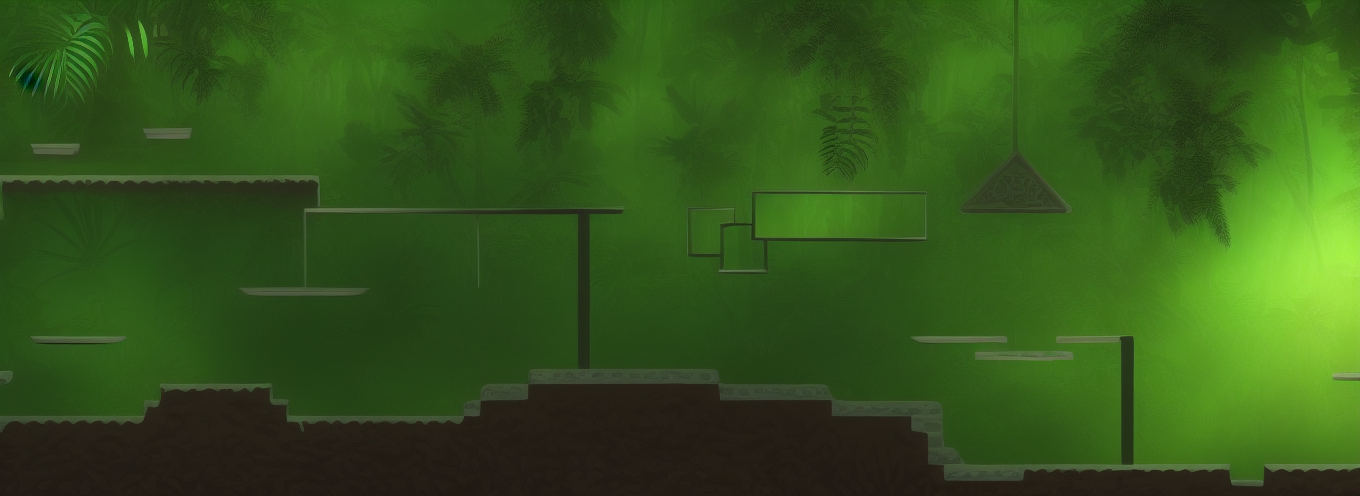
Generation parameters embedded in this image by AUTOMATIC1111 Stable Diffusion web UI or a fork of it (Forge, ...) (PNG 'parameters' text chunk):
rainforest jungle scene with aztec ruins, pillars, pyramids, vines and exotic plants
Steps: 40, Sampler: Euler a, CFG scale: 7, Seed: 3869986075, Size: 896x320, Model hash: fe4efff1e1, Model: sd-v1-4, Denoising strength: 0.7, ControlNet 0: "Module: softedge_pidinet, Model: control_v11p_sd15_softedge [a8575a2a], Weight: 1, Resize Mode: Crop and Resize, Low Vram: False, Processor Res: 512, Guidance Start: 0, Guidance End: 1, Pixel Perfect: False, Control Mode: Balanced", Hires resize: 1360x496, Hires steps: 10, Hires upscaler: Latent, Version: v1.5.2